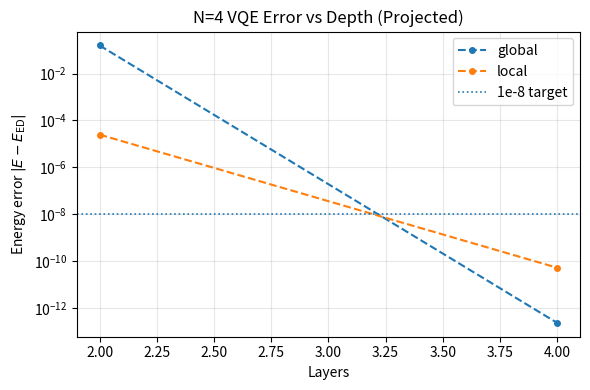
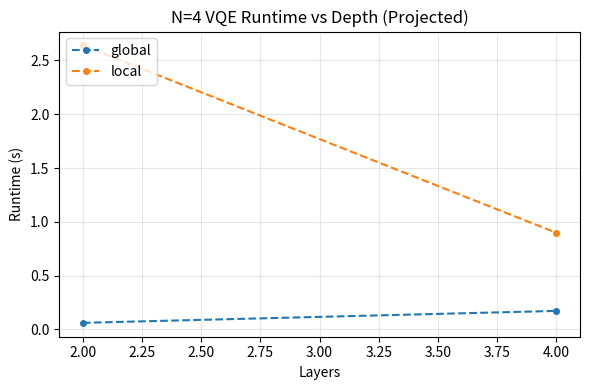

Here is the Python script that generated these plots, in order:
import numpy as np
import matplotlib.pyplot as plt
from scipy.linalg import expm, eigh
from scipy.optimize import minimize
from functools import reduce
import time
import pandas as pd


# =========================
# 1) System Construction
# =========================
def get_paulis():
    I = np.eye(2, dtype=complex)
    X = np.array([[0,1],[1,0]], dtype=complex)
    Y = np.array([[0,-1j],[1j,0]], dtype=complex)
    Z = np.array([[1,0],[0,-1]], dtype=complex)
    return I, X, Y, Z

def get_vacuum_state(N):
    vac = np.array([1, 0], dtype=complex)
    occ = np.array([0, 1], dtype=complex)
    return reduce(np.kron, [vac if i%2==0 else occ for i in range(N)])

def get_sector_basis(N):
    dim = 2**N
    indices = [i for i in range(dim) if bin(i).count("1") == N//2]
    P = np.zeros((dim, len(indices)), dtype=complex)
    for j, idx in enumerate(indices):
        P[idx, j] = 1.0
    return P

def proj_op(H, P):
    return P.T.conj() @ H @ P

def build_ops(N, m, g, w, project=False):
    I, X, Y, Z = get_paulis()
    Id = [I]*N
    def mk(ops): return reduce(np.kron, ops)

    hop_ops, mass_ops, elec_ops = [], [], []

    for n in range(N-1):
        oXX=Id.copy(); oXX[n]=X; oXX[n+1]=X
        oYY=Id.copy(); oYY[n]=Y; oYY[n+1]=Y
        hop_ops.append(-(w/2)*(mk(oXX)+mk(oYY)))

    for n in range(N):
        o=Id.copy(); o[n]=0.5*(I-Z)
        mass_ops.append(m*((-1)**n)*mk(o))

    for n in range(N-1):
        E_op = np.zeros((2**N, 2**N), dtype=complex)
        for i in range(n+1):
            o=Id.copy(); o[i]=0.5*((-1)**i*I - Z)
            E_op += mk(o)
        elec_ops.append((g**2/2)*(E_op @ E_op))

    ops = {"hop": hop_ops, "mass": mass_ops, "elec": elec_ops}
    psi0 = get_vacuum_state(N)

    if project:
        P = get_sector_basis(N)
        ops["hop"]  = [proj_op(h, P) for h in hop_ops]
        ops["mass"] = [proj_op(h, P) for h in mass_ops]
        ops["elec"] = [proj_op(h, P) for h in elec_ops]
        psi0 = P.T.conj() @ psi0
        psi0 /= np.linalg.norm(psi0)

    H_total = sum(ops["hop"]) + sum(ops["mass"]) + sum(ops["elec"])
    return H_total, ops, psi0


# =========================
# 1b) Observable builders (charge operator)
# =========================
def build_charge_op_full(N, site):
    """
    q_site = ((-1)^site - Z_site)/2  (in your conventions)
    """
    I, X, Y, Z = get_paulis()
    Id = [I]*N
    def mk(ops): return reduce(np.kron, ops)

    ops = Id.copy()
    ops[site] = 0.5 * (((-1)**site) * I - Z)
    return mk(ops)


# =========================
# 2) VQE Engine (+ early stop)
# =========================
def make_x0_list(n_params, restarts, seed=1234, include_zero=True, scale=0.1):
    rng = np.random.default_rng(seed)
    x0_list = []
    if include_zero:
        x0_list.append(np.zeros(n_params))
    while len(x0_list) < restarts:
        x0_list.append(rng.uniform(-scale, scale, n_params))
    return x0_list

def run_vqe_experiment(H, psi0, ops, layers, ansatz_type="local",
                       x0_list=None, bounds_range=10.0, maxiter=800, ftol=1e-12,
                       ed_ref=None, early_stop_err=None, patience=3):
    N_hop = len(ops["hop"])
    N_mass = len(ops["mass"])
    N_elec = len(ops["elec"])

    H_hop_odd  = sum(ops["hop"][i] for i in range(0, N_hop, 2))
    H_hop_even = sum(ops["hop"][i] for i in range(1, N_hop, 2))
    H_diag     = sum(ops["mass"]) + sum(ops["elec"])

    ppl = 3 if ansatz_type == "global" else (N_hop + N_mass + N_elec)
    n_params = layers * ppl
    bounds = [(-bounds_range, bounds_range)] * n_params

    def ansatz(params):
        state = psi0.copy()
        for l in range(layers):
            p = params[l*ppl:(l+1)*ppl]
            if ansatz_type == "global":
                th_odd, th_even, th_diag = p
                state = expm(-1j * th_diag * H_diag) @ state
                state = expm(-1j * th_odd  * H_hop_odd) @ state
                state = expm(-1j * th_even * H_hop_even) @ state
            else:
                p_hop  = p[:N_hop]
                p_mass = p[N_hop:N_hop+N_mass]
                p_elec = p[N_hop+N_mass:]

                H_m   = sum(p_mass[i] * ops["mass"][i] for i in range(N_mass))
                H_el  = sum(p_elec[i] * ops["elec"][i] for i in range(N_elec))
                H_odd = sum(p_hop[i]  * ops["hop"][i]  for i in range(0, N_hop, 2))
                H_even= sum(p_hop[i]  * ops["hop"][i]  for i in range(1, N_hop, 2))

                state = expm(-1j * H_m) @ state
                state = expm(-1j * H_el) @ state
                state = expm(-1j * H_odd) @ state
                if N_hop > 1:
                    state = expm(-1j * H_even) @ state

            nrm = np.linalg.norm(state)
            if nrm > 1e-12:
                state /= nrm
        return state

    def cost(params):
        psi = ansatz(params)
        num = np.real(np.vdot(psi, H @ psi))
        den = np.real(np.vdot(psi, psi))
        return num / den

    if x0_list is None:
        x0_list = make_x0_list(n_params, restarts=5, seed=1234)

    best_E = np.inf
    best_improve = []
    t0 = time.time()

    used = 0
    for r, x0 in enumerate(x0_list, start=1):
        used = r
        res = minimize(cost, x0, method="L-BFGS-B", bounds=bounds,
                       options={"maxiter": maxiter, "ftol": ftol})

        prev = best_E
        if res.fun < best_E:
            best_E = res.fun

        best_improve.append(abs(prev - best_E))

        if (ed_ref is not None) and (early_stop_err is not None):
            if abs(best_E - ed_ref) < early_stop_err:
                break

        if len(best_improve) >= patience and all(x < 1e-10 for x in best_improve[-patience:]):
            break

    return best_E, time.time() - t0, n_params, used



# =========================
# MAIN
# =========================
if __name__ == "__main__":
    m = 0.1; g = 0.5; w = 1.0

    # -------------------------
    # VQE sweep (N=4)
    # -------------------------
    N = 4
    H_full, ops_full, psi0_full = build_ops(N, m, g, w, project=False)
    H_proj, ops_proj, psi0_proj = build_ops(N, m, g, w, project=True)

    ed_full = eigh(H_full, eigvals_only=True)[0]
    ed_proj = eigh(H_proj, eigvals_only=True)[0]
    print(f"N={N}: full={2**N}, sector={H_proj.shape[0]}, ED={ed_full:.6f}")
    print(f"ED diff(full-proj) = {abs(ed_full-ed_proj):.3e}\n")

    layers_list = [2, 4]
    ansatz_list = ["global", "local"]
    results = []

    for ansatz_type in ansatz_list:
        for L in layers_list:
            if ansatz_type == "global":
                restarts = 50
                maxiter = 300
                early_stop = 1e-10
            else:
                restarts = 5
                maxiter = 800
                early_stop = 1e-8

            N_hop = len(ops_full["hop"]); N_mass = len(ops_full["mass"]); N_elec = len(ops_full["elec"])
            ppl = 3 if ansatz_type == "global" else (N_hop + N_mass + N_elec)
            n_params = L * ppl

            x0_list = make_x0_list(n_params, restarts=restarts, seed=2025, include_zero=True, scale=0.1)

            for space_name, H, ops, psi0 in [
                ("Full", H_full, ops_full, psi0_full),
                ("Projected", H_proj, ops_proj, psi0_proj),
            ]:
                E, rt, npar, used = run_vqe_experiment(
                    H, psi0, ops,
                    layers=L,
                    ansatz_type=ansatz_type,
                    x0_list=x0_list,
                    bounds_range=10.0,
                    maxiter=maxiter,
                    ftol=1e-12,
                    ed_ref=ed_full,                 # only safe for N=4
                    early_stop_err=early_stop,
                    patience=3
                )
                results.append({
                    "Space": space_name,
                    "Ansatz": ansatz_type,
                    "Layers": L,
                    "Params": npar,
                    "Restarts_used": used,
                    "Restarts_max": restarts,
                    "Energy": E,
                    "Err_vs_ED": abs(E - ed_full),
                    "Time_s": rt
                })

    df = pd.DataFrame(results).sort_values(["Ansatz","Layers","Space"]).reset_index(drop=True)
    print(df.to_string(index=False, float_format="%.6e"))

    # Save VQE plots to OUTDIR (avoid read-only)
    dfp = df[df["Space"] == "Projected"].copy()

    plt.figure(figsize=(6,4))
    for ans in ansatz_list:
        sub = dfp[dfp["Ansatz"] == ans].sort_values("Layers")
        plt.semilogy(sub["Layers"], sub["Err_vs_ED"], "o--", markersize=4, linewidth=1.5, label=ans)
    plt.axhline(1e-8, linestyle=":", linewidth=1.2, label="1e-8 target")
    plt.xlabel("Layers")
    plt.ylabel(r"Energy error $|E - E_{\rm ED}|$")
    plt.title(f"N=4 VQE Error vs Depth (Projected)")
    plt.grid(True, which="both", alpha=0.3)
    plt.legend(loc="upper right")
    plt.tight_layout()
    plt.savefig("N=4 VQE Error vs Depth (Projected).png")


    plt.figure(figsize=(6,4))
    for ans in ansatz_list:
        sub = dfp[dfp["Ansatz"] == ans].sort_values("Layers")
        plt.plot(sub["Layers"], sub["Time_s"], "o--", markersize=4, linewidth=1.5, label=ans)
    plt.xlabel("Layers")
    plt.ylabel("Runtime (s)")
    plt.title("N=4 VQE Runtime vs Depth (Projected)")
    plt.grid(True, alpha=0.3)
    plt.legend(loc="upper left")
    plt.tight_layout()
    plt.savefig("N=4 VQE Runtime vs Depth (Projected).png")


    

    
    
